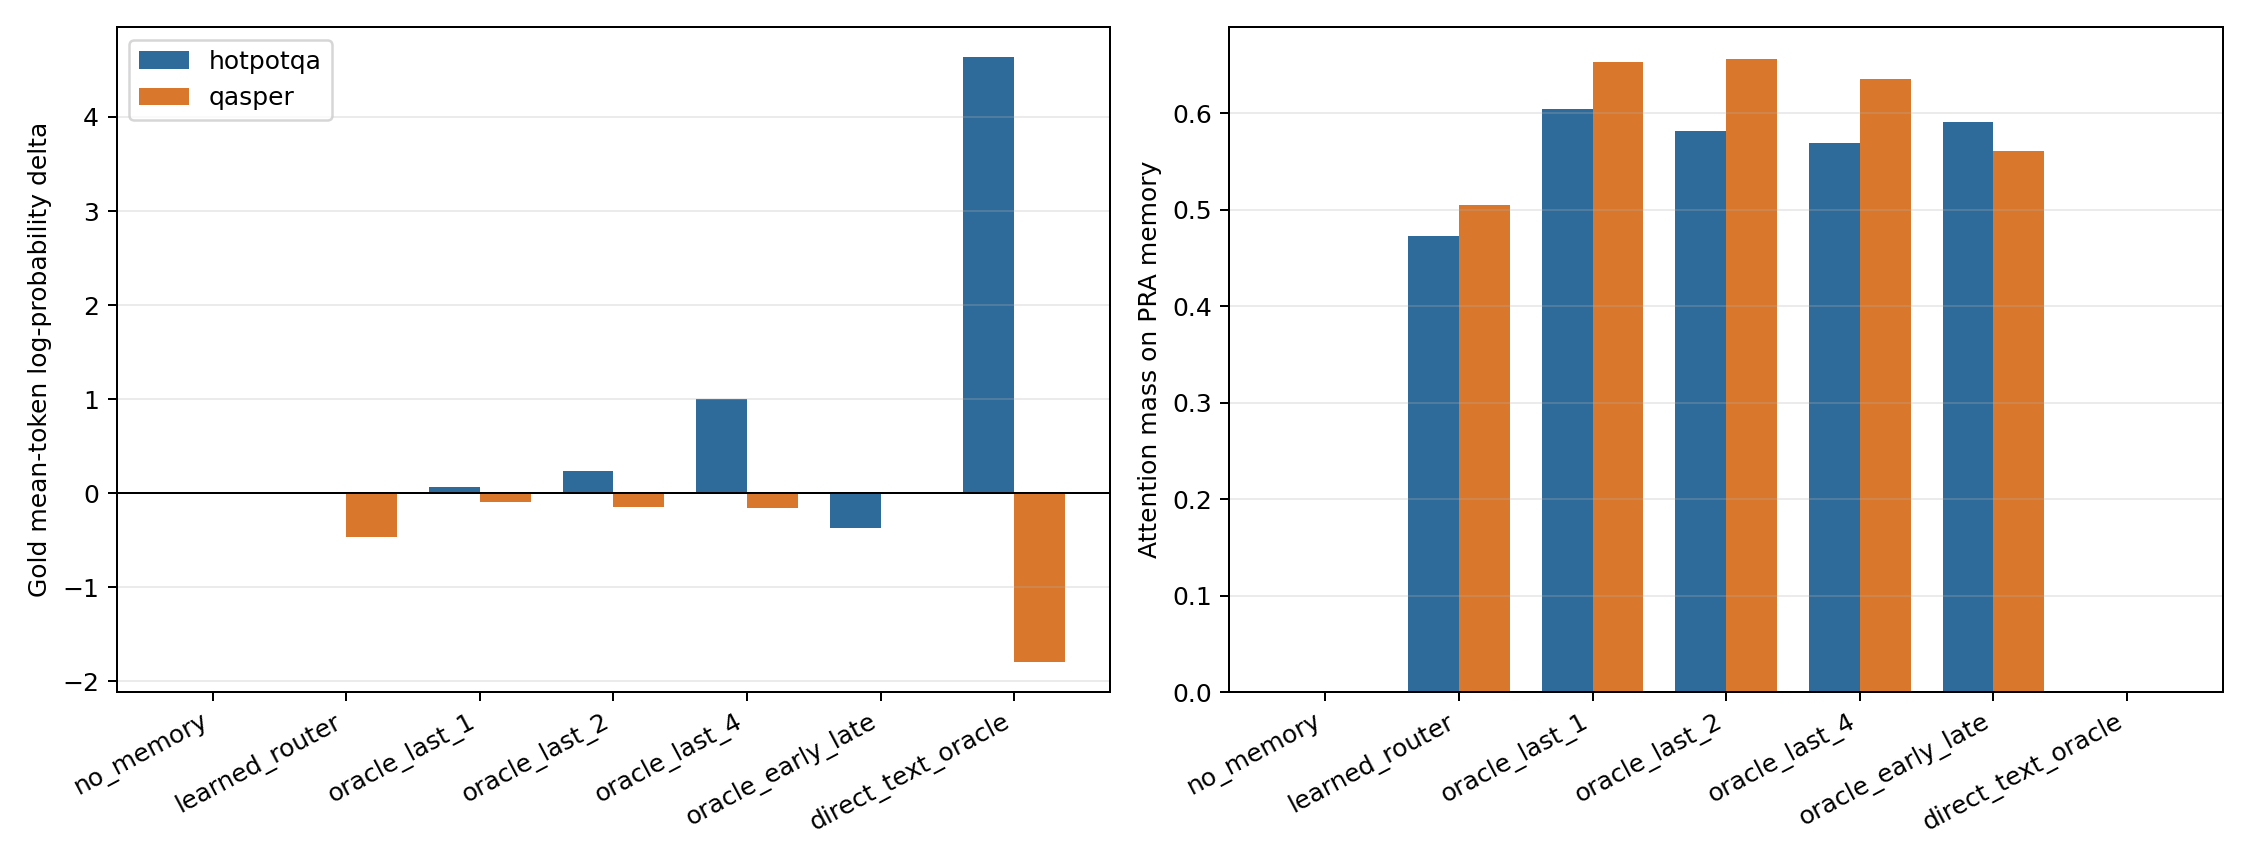

The table this chart was drawn from, first rows:
dataset, example_id, condition, kind, question, answer, answer_tokens, prompt_tokens, generated_answer, generation_seconds, active_memory_kv_tokens, evidence_parent_chunks, evidence_guaranteed, chunks_budget_rejected, native_limit_violations, memory_attention_mass, evidence_attention_mass, gold_sequence_logprob, gold_mean_token_logprob, gold_first_token_probability, gold_first_token_rank, teacher_forced_seconds, direct_context_attention_mass, em
hotpotqa, 5adc3aff5542996e685252eb, no_memory, none, What star in the film Up at the Villa ha…, Sir Derek George Jacobi, 5, 37, The star in the film *Up at, 1.086, 0, 0, False, 0, 0, , , -37.75, -7.55, 0.001377, 4, 0.1525, , 0.0
hotpotqa, 5adc3aff5542996e685252eb, learned_router, router, What star in the film Up at the Villa ha…, Sir Derek George Jacobi, 5, 37, The star in the film *Up at, 0.7515, 96, 4, False, 0, 0, 0.473, 0.005522, -37.86, -7.572, 0.001123, 5, 0.1893, , 0.0
hotpotqa, 5adc3aff5542996e685252eb, oracle_last_1, oracle, What star in the film Up at the Villa ha…, Sir Derek George Jacobi, 5, 37, The star in the film *Up at, 0.7329, 97, 4, True, 0, 0, 0.5458, 0.1446, -38.11, -7.622, 0.0009704, 8, 0.1537, , 0.0
hotpotqa, 5adc3aff5542996e685252eb, oracle_last_2, oracle, What star in the film Up at the Villa ha…, Sir Derek George Jacobi, 5, 37, The star in the film *Up at, 0.7568, 194, 4, True, 0, 0, 0.523, 0.1113, -37.94, -7.588, 0.0005533, 11, 0.158, , 0.0
hotpotqa, 5adc3aff5542996e685252eb, oracle_last_4, oracle, What star in the film Up at the Villa ha…, Sir Derek George Jacobi, 5, 37, The star in the film *Up at, 0.7914, 388, 4, True, 0, 0, 0.5077, 0.0778, -31.41, -6.282, 0.004645, 3, 0.1656, , 0.0
hotpotqa, 5adc3aff5542996e685252eb, oracle_early_late, oracle, What star in the film Up at the Villa ha…, Sir Derek George Jacobi, 5, 37, The star in the film *Up at, 0.7421, 194, 4, True, 0, 0, 0.5693, 0.2154, -42.78, -8.555, 0.0001714, 18, 0.1581, , 0.0
hotpotqa, 5adc3aff5542996e685252eb, direct_text_oracle, direct, What star in the film Up at the Villa ha…, Sir Derek George Jacobi, 5, 102, The star in the film Up at the, 0.7514, 0, 0, True, 0, 0, , , -5.168, -1.034, 0.006016, 7, 0.2209, 0.01656, 0.0
hotpotqa, 5ab56db7554299494045efc6, no_memory, none, Maine State Route 111 connects Alfred to…, York County, 2, 39, Alfred is in the county of Maine, 0.7033, 0, 0, False, 0, 0, , , -24.01, -12, 3.8167059790428226e-11, 3508, 0.1516, , 0.0
hotpotqa, 5ab56db7554299494045efc6, learned_router, router, Maine State Route 111 connects Alfred to…, York County, 2, 39, Alfred is in the county of Maine, 0.7489, 96, 4, False, 0, 0, 0.6556, 0.04065, -23.02, -11.51, 1.0251863247212611e-10, 2779, 0.1597, , 0.0
hotpotqa, 5ab56db7554299494045efc6, oracle_last_1, oracle, Maine State Route 111 connects Alfred to…, York County, 2, 39, Alfred is in the county of Maine, 0.7254, 128, 4, True, 0, 0, 0.5396, 0.4993, -22.99, -11.49, 1.0543631245862883e-10, 2745, 0.1545, , 0.0
hotpotqa, 5ab56db7554299494045efc6, oracle_last_2, oracle, Maine State Route 111 connects Alfred to…, York County, 2, 39, Alfred is in the county of Maine, 0.7412, 256, 4, True, 0, 0, 0.5088, 0.4733, -21.78, -10.89, 3.5214142712902685e-10, 1876, 0.1564, , 0.0
hotpotqa, 5ab56db7554299494045efc6, oracle_last_4, oracle, Maine State Route 111 connects Alfred to…, York County, 2, 39, Alfred is in the county of Maine, 0.7879, 512, 4, True, 0, 0, 0.4918, 0.4615, -19.65, -9.824, 2.9785724997566376e-09, 926, 0.1655, , 0.0
hotpotqa, 5ab56db7554299494045efc6, oracle_early_late, oracle, Maine State Route 111 connects Alfred to…, York County, 2, 39, Alfred is in the county of Maine, 0.7517, 256, 4, True, 0, 0, 0.5275, 0.4524, -21.61, -10.81, 4.148775767376378e-10, 3558, 0.1573, , 0.0
hotpotqa, 5ab56db7554299494045efc6, direct_text_oracle, direct, Maine State Route 111 connects Alfred to…, York County, 2, 127, Alfred is in York County, Maine, 0.7662, 0, 0, True, 0, 0, , , -21.41, -10.7, 5.050186380195498e-10, 1263, 0.3578, 0.02761, 0.0
hotpotqa, 5ab2b863554299295394685a, no_memory, none, New Hampshire Route 118 runs through a r…, Cushman, 2, 39, New Hampshire Route 118 runs, 0.698, 0, 0, False, 0, 0, , , -20.99, -10.49, 8.551282371627167e-05, 33, 0.1505, , 0.0
hotpotqa, 5ab2b863554299295394685a, learned_router, router, New Hampshire Route 118 runs through a r…, Cushman, 2, 39, New Hampshire Route 118 runs, 0.7699, 96, 3, False, 0, 0, 0.2319, 0.0, -21.85, -10.93, 9.65916333370842e-05, 25, 0.1589, , 0.0
hotpotqa, 5ab2b863554299295394685a, oracle_last_1, oracle, New Hampshire Route 118 runs through a r…, Cushman, 2, 39, New Hampshire Route 118 runs, 0.7237, 96, 3, True, 0, 0, 0.6616, 0.3062, -21.35, -10.67, 6.178415060276166e-05, 38, 0.1536, , 0.0
hotpotqa, 5ab2b863554299295394685a, oracle_last_2, oracle, New Hampshire Route 118 runs through a r…, Cushman, 2, 39, New Hampshire Route 118 runs, 0.7552, 192, 3, True, 0, 0, 0.643, 0.3083, -21.26, -10.63, 6.964066415093839e-05, 36, 0.158, , 0.0
hotpotqa, 5ab2b863554299295394685a, oracle_last_4, oracle, New Hampshire Route 118 runs through a r…, Cushman, 2, 39, New Hampshire Route 118 runs, 0.7926, 384, 3, True, 0, 0, 0.63, 0.3105, -18.27, -9.133, 0.0004576, 15, 0.1654, , 0.0
hotpotqa, 5ab2b863554299295394685a, oracle_early_late, oracle, New Hampshire Route 118 runs through a r…, Cushman, 2, 39, New Hampshire Route 118 runs, 0.742, 192, 3, True, 0, 0, 0.6212, 0.3045, -25.6, -12.8, 1.2955825923199882e-06, 100, 0.1573, , 0.0
hotpotqa, 5ab2b863554299295394685a, direct_text_oracle, direct, New Hampshire Route 118 runs through a r…, Cushman, 2, 96, New Hampshire Route 118 runs, 0.7434, 0, 0, True, 0, 0, , , -1.607, -0.8033, 0.2006, 2, 0.2194, 0.0265, 0.0
hotpotqa, 5a710a915542994082a3e504, no_memory, none, Which of these men, Scott Treleaven and …, Scott Treleaven, 4, 43, Edmund Mortimer., 0.5465, 0, 0, False, 0, 0, , , -7.854, -1.963, 0.0005701, 2, 0.1543, , 0.0
hotpotqa, 5a710a915542994082a3e504, learned_router, router, Which of these men, Scott Treleaven and …, Scott Treleaven, 4, 43, Edmund Mortimer., 0.5786, 96, 4, False, 0, 0, 0.5319, 0.07838, -7.837, -1.959, 0.0008162, 2, 0.1626, , 0.0
hotpotqa, 5a710a915542994082a3e504, oracle_last_1, oracle, Which of these men, Scott Treleaven and …, Scott Treleaven, 4, 43, Edmund Mortimer., 0.555, 128, 4, True, 0, 0, 0.6725, 0.05981, -7.743, -1.936, 0.0008554, 2, 0.1579, , 0.0
hotpotqa, 5a710a915542994082a3e504, oracle_last_2, oracle, Which of these men, Scott Treleaven and …, Scott Treleaven, 4, 43, Edmund Mortimer., 0.5742, 256, 4, True, 0, 0, 0.6527, 0.05683, -7.873, -1.968, 0.0005881, 2, 0.1614, , 0.0
hotpotqa, 5a710a915542994082a3e504, oracle_last_4, oracle, Which of these men, Scott Treleaven and …, Scott Treleaven, 4, 43, Edmund Mortimer., 0.604, 512, 4, True, 0, 0, 0.6475, 0.04475, -11.03, -2.757, 9.605975355952978e-05, 3, 0.1671, , 0.0
hotpotqa, 5a710a915542994082a3e504, oracle_early_late, oracle, Which of these men, Scott Treleaven and …, Scott Treleaven, 4, 43, Edmund Mortimer., 0.5774, 256, 4, True, 0, 0, 0.6447, 0.1275, -5.354, -1.339, 0.006787, 2, 0.16, , 0.0
hotpotqa, 5a710a915542994082a3e504, direct_text_oracle, direct, Which of these men, Scott Treleaven and …, Scott Treleaven, 4, 116, Edmund Mortimer., 0.601, 0, 0, True, 0, 0, , , -3.73, -0.9324, 0.02674, 2, 0.2263, 0.01369, 0.0
qasper, 1805.07133:b9ea841b817ba23281c95c7a76987…, no_memory, none, did they collect their own data?, no, 1, 26, Yes, they collected their own data., 0.7393, 0, 0, False, 0, 0, , , -7.125, -7.125, 0.000805, 8, 0.1405, , 0.0
qasper, 1805.07133:b9ea841b817ba23281c95c7a76987…, learned_router, router, did they collect their own data?, no, 1, 26, Yes, they did collect their own data, 0.8913, 96, 3, False, 0, 0, 0.7275, 0.00848, -7.19, -7.19, 0.0007544, 7, 0.1565, , 0.0
qasper, 1805.07133:b9ea841b817ba23281c95c7a76987…, oracle_last_1, oracle, did they collect their own data?, no, 1, 26, Yes, they did collect their own data, 0.7162, 96, 3, True, 0, 0, 0.5206, 0.5088, -6.419, -6.419, 0.00163, 7, 0.1434, , 0.0
qasper, 1805.07133:b9ea841b817ba23281c95c7a76987…, oracle_last_2, oracle, did they collect their own data?, no, 1, 26, Yes, they did collect their own data, 0.7325, 192, 3, True, 0, 0, 0.53, 0.4926, -6.298, -6.298, 0.00184, 6, 0.1465, , 0.0
qasper, 1805.07133:b9ea841b817ba23281c95c7a76987…, oracle_last_4, oracle, did they collect their own data?, no, 1, 26, Yes, they did collect their own data, 0.7755, 384, 3, True, 0, 0, 0.5113, 0.4641, -7.337, -7.337, 0.0006508, 8, 0.1542, , 0.0
qasper, 1805.07133:b9ea841b817ba23281c95c7a76987…, oracle_early_late, oracle, did they collect their own data?, no, 1, 26, Yes, they did collect their own data, 0.8023, 192, 3, True, 0, 0, 0.4288, 0.4131, -5.758, -5.758, 0.003157, 5, 0.1481, , 0.0
qasper, 1805.07133:b9ea841b817ba23281c95c7a76987…, direct_text_oracle, direct, did they collect their own data?, no, 1, 95, Yes, they collected their own data., 0.7625, 0, 0, True, 0, 0, , , -8.105, -8.105, 0.0003019, 11, 0.2163, 0.02236, 0.0
qasper, 1605.03481:b85fc420eb2f77f6f14f375cc1fcc…, no_memory, none, Does the paper clearly establish that th…, yes, 1, 36, Yes, the paper clearly establishes that …, 0.7, 0, 0, False, 0, 0, , , -5.926, -5.926, 0.00267, 10, 0.1493, , 0.0
qasper, 1605.03481:b85fc420eb2f77f6f14f375cc1fcc…, learned_router, router, Does the paper clearly establish that th…, yes, 1, 36, Yes, the paper clearly establishes that …, 0.7594, 96, 7, False, 0, 0, 0.4821, 0.4132, -6.329, -6.329, 0.001783, 12, 0.1577, , 0.0
qasper, 1605.03481:b85fc420eb2f77f6f14f375cc1fcc…, oracle_last_1, oracle, Does the paper clearly establish that th…, yes, 1, 36, Yes, the paper clearly establishes that …, 0.7393, 224, 7, True, 0, 0, 0.6544, 0.6435, -6.246, -6.246, 0.001938, 12, 0.1526, , 0.0
qasper, 1605.03481:b85fc420eb2f77f6f14f375cc1fcc…, oracle_last_2, oracle, Does the paper clearly establish that th…, yes, 1, 36, Yes, the paper clearly establishes that …, 0.7494, 448, 7, True, 0, 0, 0.6463, 0.6291, -6.352, -6.352, 0.001744, 10, 0.1575, , 0.0
qasper, 1605.03481:b85fc420eb2f77f6f14f375cc1fcc…, oracle_last_4, oracle, Does the paper clearly establish that th…, yes, 1, 36, Yes, the paper clearly establishes that …, 0.7975, 896, 7, True, 0, 0, 0.6167, 0.5991, -6.318, -6.318, 0.001803, 8, 0.1625, , 0.0
qasper, 1605.03481:b85fc420eb2f77f6f14f375cc1fcc…, oracle_early_late, oracle, Does the paper clearly establish that th…, yes, 1, 36, Yes, the paper clearly establishes the c…, 0.7547, 448, 7, True, 0, 0, 0.5534, 0.5246, -5.792, -5.792, 0.003053, 9, 0.156, , 0.0
qasper, 1605.03481:b85fc420eb2f77f6f14f375cc1fcc…, direct_text_oracle, direct, Does the paper clearly establish that th…, yes, 1, 232, The paper does not explicitly address wh…, 0.9362, 0, 0, True, 0, 0, , , -7.65, -7.65, 0.0004763, 17, 0.4303, 0.01624, 0.0
qasper, 2002.03407:10d450960907091f13e0be55f40bc…, no_memory, none, Is the template-based model realistic?, yes, 1, 27, Yes, the template-based model is realist…, 0.7107, 0, 0, False, 0, 0, , , -6.947, -6.947, 0.0009618, 10, 0.1415, , 0.0
qasper, 2002.03407:10d450960907091f13e0be55f40bc…, learned_router, router, Is the template-based model realistic?, yes, 1, 27, Yes, the template-based model is realist…, 0.7738, 96, 13, False, 0, 0, 0.7002, 0.0, -7.411, -7.411, 0.0006047, 17, 0.1526, , 0.0
qasper, 2002.03407:10d450960907091f13e0be55f40bc…, oracle_last_1, oracle, Is the template-based model realistic?, yes, 1, 27, Yes, the template-based model is realist…, 0.7333, 416, 13, True, 0, 0, 0.792, 0.7887, -7.142, -7.142, 0.0007913, 12, 0.1476, , 0.0
qasper, 2002.03407:10d450960907091f13e0be55f40bc…, oracle_last_2, oracle, Is the template-based model realistic?, yes, 1, 27, Yes, the template-based model is realist…, 0.768, 832, 13, True, 0, 0, 0.7923, 0.7842, -7.216, -7.216, 0.000735, 11, 0.1501, , 0.0
qasper, 2002.03407:10d450960907091f13e0be55f40bc…, oracle_last_4, oracle, Is the template-based model realistic?, yes, 1, 27, Yes, the template-based model is general…, 0.8468, 1664, 13, True, 0, 0, 0.7722, 0.764, -7.053, -7.053, 0.0008652, 13, 0.1601, , 0.0
qasper, 2002.03407:10d450960907091f13e0be55f40bc…, oracle_early_late, oracle, Is the template-based model realistic?, yes, 1, 27, The template-based model is generally co…, 0.7797, 832, 13, True, 0, 0, 0.6992, 0.6862, -7.889, -7.889, 0.0003747, 18, 0.1504, , 0.0
qasper, 2002.03407:10d450960907091f13e0be55f40bc…, direct_text_oracle, direct, Is the template-based model realistic?, yes, 1, 420, The template-based model is realistic be…, 1.333, 0, 0, True, 0, 0, , , -10.78, -10.78, 2.0793922885786742e-05, 37, 0.9182, 0.02865, 0.0
qasper, 1808.10245:da9c0637623885afaf023a319beee…, no_memory, none, Does the dataset feature only English la…, yes, 1, 28, No, the dataset does not feature only, 0.7148, 0, 0, False, 0, 0, , , -8.725, -8.725, 0.0001625, 16, 0.1414, , 0.0
qasper, 1808.10245:da9c0637623885afaf023a319beee…, learned_router, router, Does the dataset feature only English la…, yes, 1, 28, No, the dataset does not feature only, 0.77, 96, 7, False, 0, 0, 0.1087, 0.0, -9.637, -9.637, 6.526258221128955e-05, 25, 0.1524, , 0.0
qasper, 1808.10245:da9c0637623885afaf023a319beee…, oracle_last_1, oracle, Does the dataset feature only English la…, yes, 1, 28, No, the dataset does not feature only, 0.744, 224, 7, True, 0, 0, 0.6475, 0.6406, -9.278, -9.278, 9.341364057036117e-05, 22, 0.1449, , 0.0
qasper, 1808.10245:da9c0637623885afaf023a319beee…, oracle_last_2, oracle, Does the dataset feature only English la…, yes, 1, 28, No, the dataset does not feature only, 0.7614, 448, 7, True, 0, 0, 0.6582, 0.6473, -9.436, -9.436, 7.979376096045598e-05, 22, 0.1488, , 0.0
qasper, 1808.10245:da9c0637623885afaf023a319beee…, oracle_last_4, oracle, Does the dataset feature only English la…, yes, 1, 28, No, the dataset does not feature only, 0.8113, 896, 7, True, 0, 0, 0.6437, 0.6329, -8.657, -8.657, 0.0001739, 13, 0.1588, , 0.0
qasper, 1808.10245:da9c0637623885afaf023a319beee…, oracle_early_late, oracle, Does the dataset feature only English la…, yes, 1, 28, No, the dataset does not feature only, 0.7589, 448, 7, True, 0, 0, 0.5604, 0.545, -9.257, -9.257, 9.54062634264119e-05, 19, 0.1513, , 0.0
qasper, 1808.10245:da9c0637623885afaf023a319beee…, direct_text_oracle, direct, Does the dataset feature only English la…, yes, 1, 237, No, the dataset does not feature only, 0.945, 0, 0, True, 0, 0, , , -9.352, -9.352, 8.676712604938075e-05, 21, 0.4298, 0.01967, 0.0
